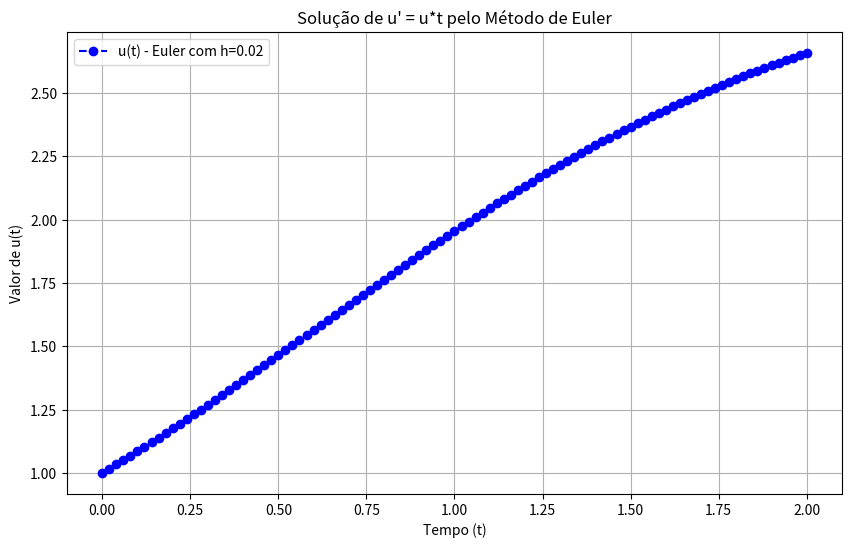

Write the Python code that produced this figure.
import numpy as np
import matplotlib.pyplot as plt

def metodo_euler_sistema(f, y0, t0, h, t_final):
    """
    Resolve um sistema de EDOs y' = f(t, y) usando o Método de Euler.
    'y' pode ser um número ou um vetor que representa o estado do sistema.
    """
    # Garante que a condição inicial seja um array numpy para consistência
    y0 = np.array(y0, dtype=float)

    tempos = [t0]
    valores_y = [y0]
    
    t_atual = t0
    y_atual = y0

    # Calcula o número de passos para garantir que o tempo final seja alcançado
    num_passos = int(round((t_final - t0) / h))
    
    for _ in range(num_passos):
        # A fórmula de Euler é aplicada aqui
        y_proximo = y_atual + h * f(t_atual, y_atual)
        t_atual += h
        
        tempos.append(t_atual)
        valores_y.append(y_proximo)
        y_atual = y_proximo
        
    return np.array(tempos), np.array(valores_y)

# --- DEFINIÇÃO DO PROBLEMA: u' = u*t ---
if __name__ == '__main__':
    # 1. Mudar a função f(t, y) para representar a nova equação u' = u*t
    #    Usamos 'u' como a variável dependente em vez de 'y'.
    def f_problema(t, u):
        #return u * t
        return np.sin(u)
        
    # 2. Atualizar as condições iniciais e os parâmetros da simulação
    # Condição Inicial: u(1) = 0.1
    u_inicial = 1    # 0.1  # Agora é um único número (escalar)
    t_inicial = 0.0  # 1    # O tempo inicial é 1

    # Parâmetros da Simulação
    passo_h = 0.02
    tempo_final = 2.0    # Objetivo: encontrar u(2)
    
    # --- RESOLVENDO E EXIBINDO OS RESULTADOS ---
    tempos, resultados_u = metodo_euler_sistema(f_problema, u_inicial, t_inicial, passo_h, tempo_final)
    
    # 3. Ajustar a exibição do resultado final
    # O resultado será um array de valores. Pegamos o último.
    # Como a função retorna um array 2D mesmo para um caso escalar, 
    # pegamos o último elemento com resultados_u[-1].
    resultado_final = resultados_u[-1]
    
    print(f"--- Aproximação de u(t) em t = {tempo_final} ---")
    print(f"Usando o Método de Euler com passo h = {passo_h}")
    # Usamos :.6f para mostrar o resultado com 6 casas decimais para maior precisão
    print(f"O valor aproximado de u({tempo_final}) é: {resultado_final:.6f}")

    # --- Plotar o Gráfico (Opcional, mas útil para visualização) ---
    plt.figure(figsize=(10, 6))
    plt.plot(tempos, resultados_u, label=f'u(t) - Euler com h={passo_h}', color='blue', marker='o', linestyle='--')
    plt.xlabel("Tempo (t)")
    plt.ylabel("Valor de u(t)")
    plt.title("Solução de u' = u*t pelo Método de Euler")
    plt.grid(True)
    plt.legend()
    plt.show()